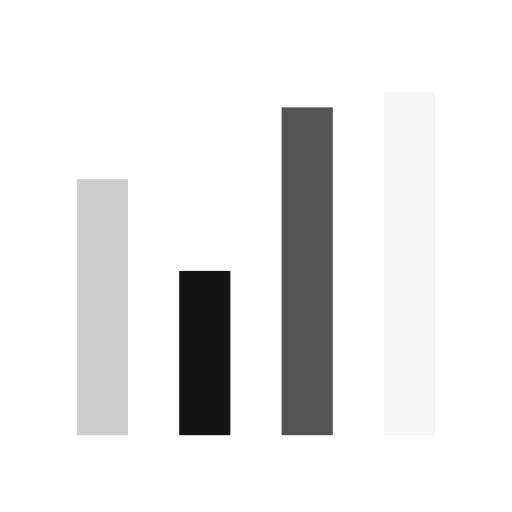
t = 0.00 s
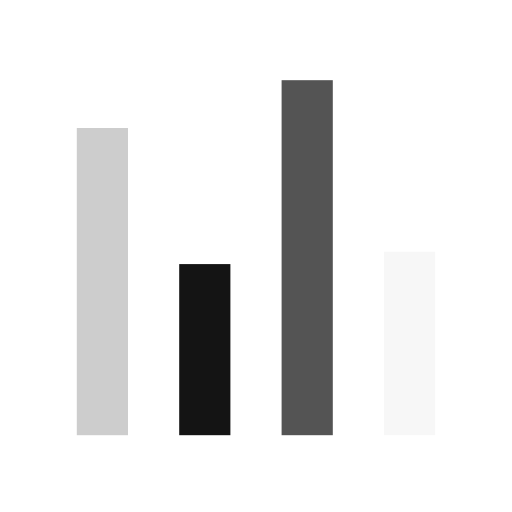
t = 0.17 s
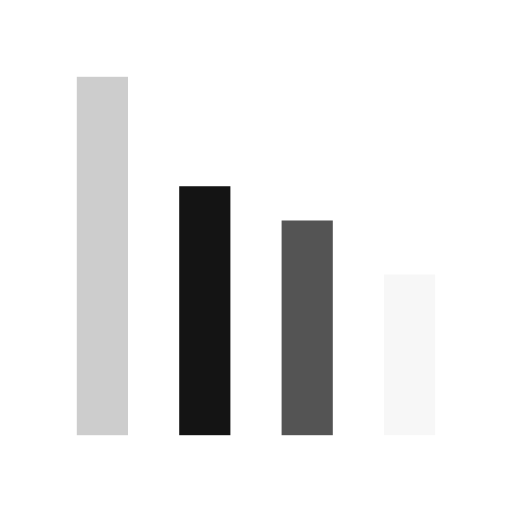
t = 0.33 s
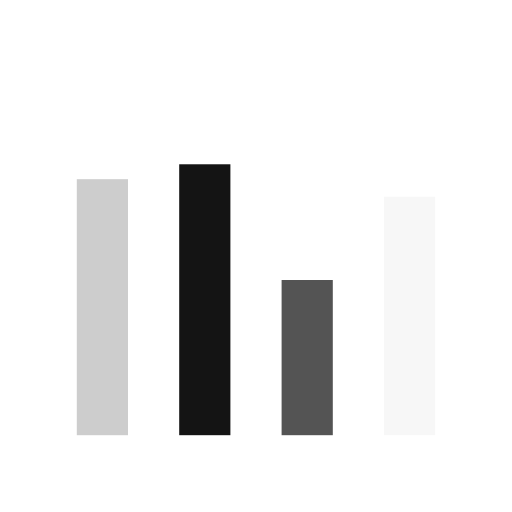
t = 0.50 s
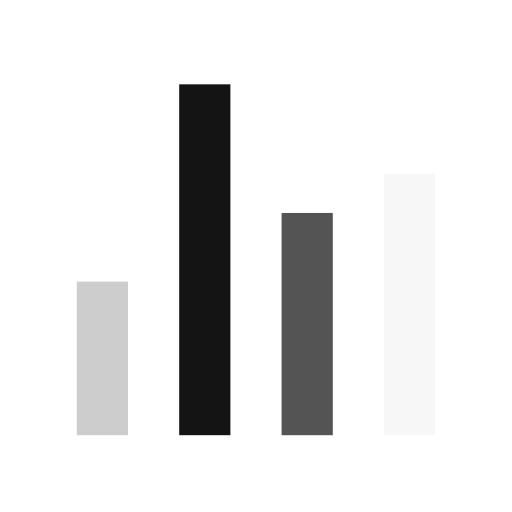
t = 0.66 s
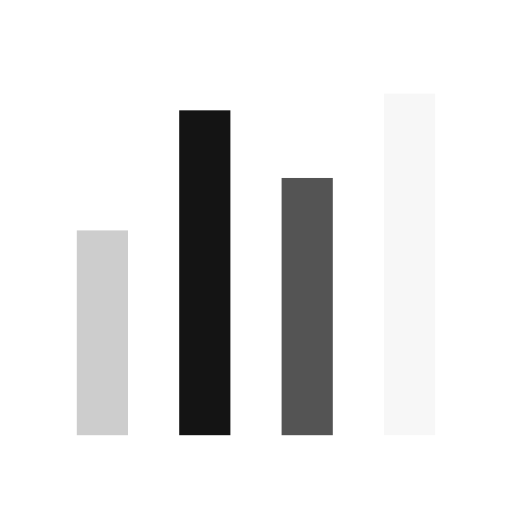
t = 0.83 s

The animated SVG that drew these frames (rendered in a browser with its animation timeline set to each time). Animation: 4 SMIL elements (animate=4); one cycle of 1.00 s, repeats indefinitely.

<svg
	width="100px"
	height="100px"
	xmlns="http://www.w3.org/2000/svg"
	viewBox="0 0 100 100"
	preserveAspectRatio="xMidYMid"
>
	<g transform="rotate(180 50 50)">
		<rect
			ng-attr-x="{{config.x1}}"
			y="15"
			ng-attr-width="{{config.width}}"
			height="31.1848"
			fill="#f7f7f7"
			x="15"
			width="10"
		>
			<animate
				attributeName="height"
				calcMode="spline"
				values="50;70;30;50"
				keyTimes="0;0.33;0.66;1"
				dur="1"
				keySplines="0.5 0 0.5 1;0.5 0 0.5 1;0.5 0 0.5 1"
				begin="-0.4s"
				repeatCount="indefinite"
			/>
		</rect>
		<rect
			ng-attr-x="{{config.x2}}"
			y="15"
			ng-attr-width="{{config.width}}"
			height="42.7357"
			fill="#545454"
			x="35"
			width="10"
		>
			<animate
				attributeName="height"
				calcMode="spline"
				values="50;70;30;50"
				keyTimes="0;0.33;0.66;1"
				dur="1"
				keySplines="0.5 0 0.5 1;0.5 0 0.5 1;0.5 0 0.5 1"
				begin="-0.2s"
				repeatCount="indefinite"
			/>
		</rect>
		<rect
			ng-attr-x="{{config.x3}}"
			y="15"
			ng-attr-width="{{config.width}}"
			height="48.4843"
			fill="#141414"
			x="55"
			width="10"
		>
			<animate
				attributeName="height"
				calcMode="spline"
				values="50;70;30;50"
				keyTimes="0;0.33;0.66;1"
				dur="1"
				keySplines="0.5 0 0.5 1;0.5 0 0.5 1;0.5 0 0.5 1"
				begin="-0.6s"
				repeatCount="indefinite"
			/>
		</rect>
		<rect
			ng-attr-x="{{config.x4}}"
			y="15"
			ng-attr-width="{{config.width}}"
			height="69.9963"
			fill="#cdcdcd"
			x="75"
			width="10"
		>
			<animate
				attributeName="height"
				calcMode="spline"
				values="50;70;30;50"
				keyTimes="0;0.33;0.66;1"
				dur="1"
				keySplines="0.5 0 0.5 1;0.5 0 0.5 1;0.5 0 0.5 1"
				begin="0s"
				repeatCount="indefinite"
			/>
		</rect>
	</g>
</svg>
